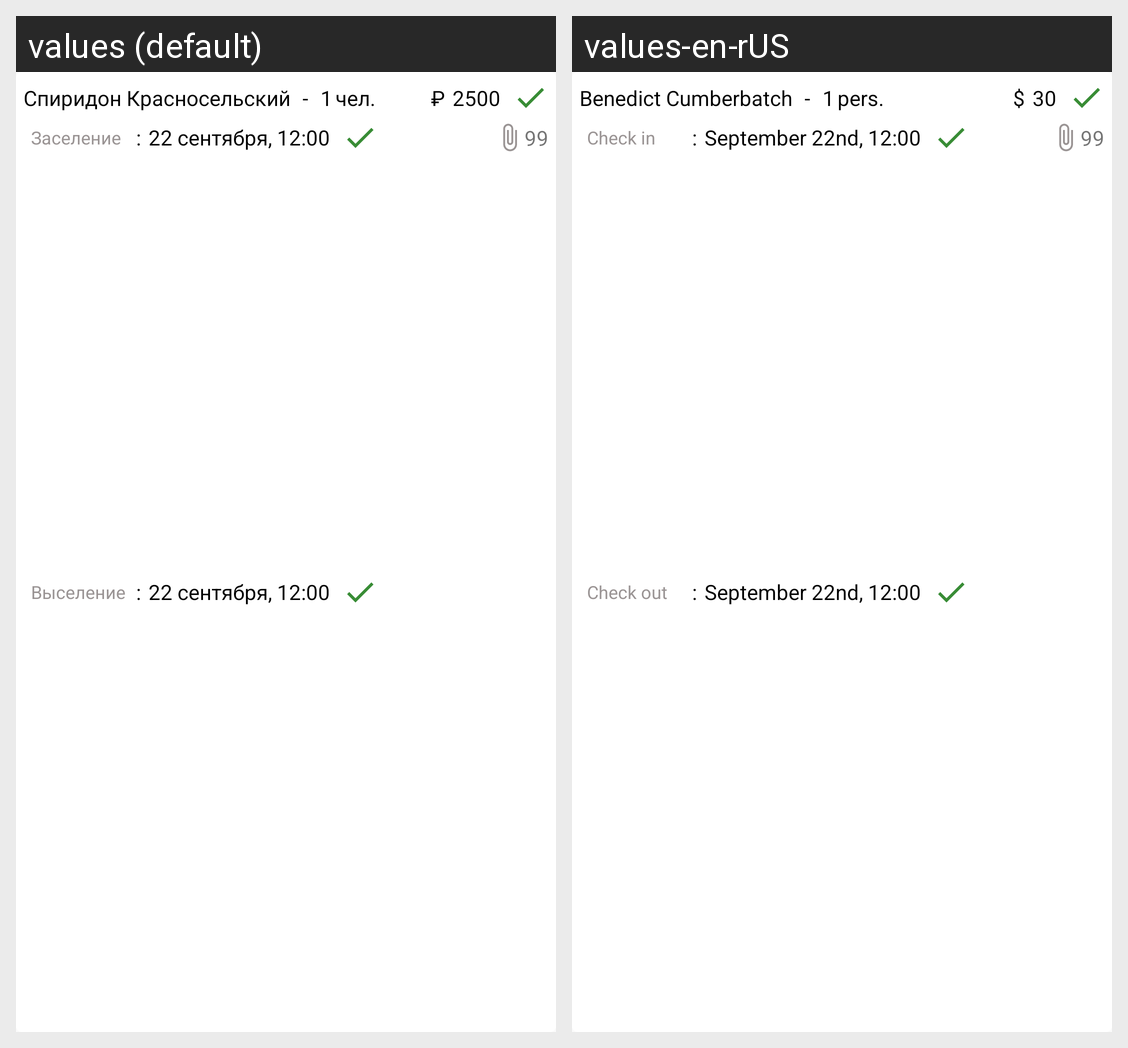

The Android screen above is rendered under two locales of the same app. Produce the string resources it draws, with the default and per-locale values.
Android screen res/layout/reserve_item.xml rendered under 2 locales, left to right: values (default), values-en-rUS. Device: Nexus 5 (rendered at 1080×1920; each locale shown at half size, 540×960, under a caption strip naming it); theme Theme.EasyRent.
Strings drawn on this screen, with the default value and each locale's value (text and hints the layout hard-codes, and strings that could not be matched under every locale, appear in the picture but are not listed):

def_guest_name
  values: Спиридон Красносельский
  values-en-rUS: Benedict Cumberbatch

people_abbr
  values: чел.
  values-en-rUS: pers.

def_currency_symbol
  values: ₽
  values-en-rUS: $

def_sum
  values: 2500
  values-en-rUS: 30

check_in
  values: Заселение
  values-en-rUS: Check in

def_date_representation
  values: 22 сентября, 12:00
  values-en-rUS: September 22nd, 12:00

def_files_count
  values: 99
  values-en-rUS: 99  [not translated; the default value is used]

check_out
  values: Выселение
  values-en-rUS: Check out
